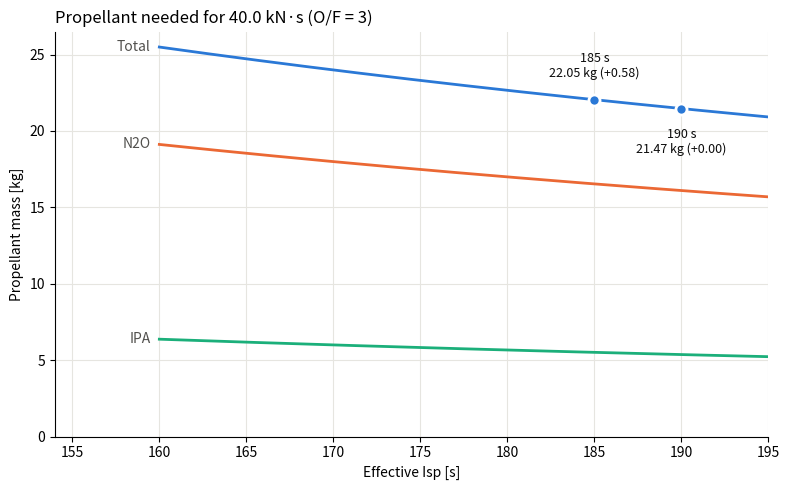

The script that saved this image:
"""
Isp trade study for Lúin V2 (Dagda, EuRoC 2027).

For a fixed total impulse, how much more propellant is needed if Isp drops?

    I_total = Isp * g0 * m_prop   ->   m_prop = I_total / (Isp * g0)

Edit the inputs below and run:  python impulse_isp_trade.py
"""

G0 = 9.80665  # m/s^2

# ---- Inputs ---------------------------------------------------------------
TOTAL_IMPULSE = 40_000.0   # N*s   (5 kN x 7.5 s baseline)
THRUST        = 5_000.0    # N     (held constant -> burn time fixed, mdot changes)
ISP_BASELINE  = 190.0      # s     effective (delivered) Isp
ISP_STEP      = 5.0        # s     step size for the sweep
N_STEPS       = 6          # number of steps below baseline to show

OF_RATIO      = 3.0        # oxidiser/fuel mass ratio (N2O/IPA) - update from RPA
RHO_N2O       = 786.0      # kg/m^3 liquid N2O (~20 C, saturated) - adjust for your tank temp
RHO_IPA       = 786.0      # kg/m^3 isopropanol
# ---------------------------------------------------------------------------


def propellant_mass(impulse, isp):
    """Total propellant mass [kg] for a given total impulse and Isp."""
    return impulse / (isp * G0)


def split(m_prop, of):
    """Split total propellant into oxidiser and fuel masses."""
    m_fuel = m_prop / (1.0 + of)
    m_ox = m_prop - m_fuel
    return m_ox, m_fuel


def main():
    m_base = propellant_mass(TOTAL_IMPULSE, ISP_BASELINE)
    ox_base, fuel_base = split(m_base, OF_RATIO)
    burn_time = TOTAL_IMPULSE / THRUST

    print(f"Total impulse : {TOTAL_IMPULSE:,.0f} N*s")
    print(f"Thrust        : {THRUST:,.0f} N  ->  burn time {burn_time:.2f} s")
    print(f"O/F           : {OF_RATIO:.2f}")
    print(f"Baseline Isp  : {ISP_BASELINE:.1f} s  ->  {m_base:.2f} kg propellant "
          f"({ox_base:.2f} kg N2O + {fuel_base:.2f} kg IPA)\n")

    header = (f"{'Isp [s]':>8} {'m_prop [kg]':>12} {'Δm [kg]':>9} {'Δm [%]':>8} "
              f"{'N2O [kg]':>9} {'IPA [kg]':>9} {'ΔN2O [L]':>9} {'ΔIPA [L]':>9} "
              f"{'mdot [kg/s]':>12}")
    print(header)
    print("-" * len(header))

    for i in range(N_STEPS + 1):
        isp = ISP_BASELINE - i * ISP_STEP
        m = propellant_mass(TOTAL_IMPULSE, isp)
        ox, fuel = split(m, OF_RATIO)
        dm = m - m_base
        d_ox_L = (ox - ox_base) / RHO_N2O * 1000
        d_fuel_L = (fuel - fuel_base) / RHO_IPA * 1000
        mdot = m / burn_time
        print(f"{isp:8.1f} {m:12.2f} {dm:9.2f} {100 * dm / m_base:8.2f} "
              f"{ox:9.2f} {fuel:9.2f} {d_ox_L:9.2f} {d_fuel_L:9.2f} {mdot:12.3f}")

    # Handy rule of thumb: sensitivity of propellant mass to Isp
    dm_per_s = m_base / ISP_BASELINE
    print(f"\nRule of thumb: each 1 s of Isp lost costs ~{dm_per_s:.3f} kg "
          f"({100 / ISP_BASELINE:.2f} %) of propellant at this Isp.")

    plot()


def plot():
    """Propellant mass vs Isp for the fixed total impulse."""
    import numpy as np
    import matplotlib.pyplot as plt

    isp_min = ISP_BASELINE - N_STEPS * ISP_STEP
    isp = np.linspace(isp_min, ISP_BASELINE + ISP_STEP, 200)
    m = propellant_mass(TOTAL_IMPULSE, isp)
    ox, fuel = split(m, OF_RATIO)

    series = [("Total", m, "#2a78d6"),
              ("N2O", ox, "#eb6834"),
              ("IPA", fuel, "#1baf7a")]

    fig, ax = plt.subplots(figsize=(8, 5))
    for name, y, colour in series:
        ax.plot(isp, y, color=colour, lw=2, label=name)
        ax.text(isp[0] - 0.5, y[0], name, color="#52514e",
                ha="right", va="center", fontsize=10)

    # Mark baseline and baseline - 5 s on the total line
    m_base = propellant_mass(TOTAL_IMPULSE, ISP_BASELINE)
    # baseline label below the line, the -5 s label above it so they don't clash
    for x, dy, va in ((ISP_BASELINE, -14, "top"), (ISP_BASELINE - 5, 14, "bottom")):
        y = propellant_mass(TOTAL_IMPULSE, x)
        ax.plot(x, y, "o", ms=8, color="#2a78d6",
                markeredgecolor="white", markeredgewidth=2, zorder=3)
        ax.annotate(f"{x:.0f} s\n{y:.2f} kg (+{y - m_base:.2f})",
                    (x, y), xytext=(0, dy), textcoords="offset points",
                    ha="center", va=va, fontsize=9, color="#0b0b0b")

    ax.set_xlabel("Effective Isp [s]")
    ax.set_ylabel("Propellant mass [kg]")
    ax.set_title(f"Propellant needed for {TOTAL_IMPULSE / 1000:.1f} kN·s "
                 f"(O/F = {OF_RATIO:g})", loc="left")
    ax.set_ylim(0, None)
    ax.set_xlim(isp_min - 6, isp[-1])
    ax.grid(True, color="#e6e5e0", lw=0.8)
    for side in ("top", "right"):
        ax.spines[side].set_visible(False)

    fig.tight_layout()
    fig.savefig("isp_trade.png", dpi=150)
    plt.show()


if __name__ == "__main__":
    main()
